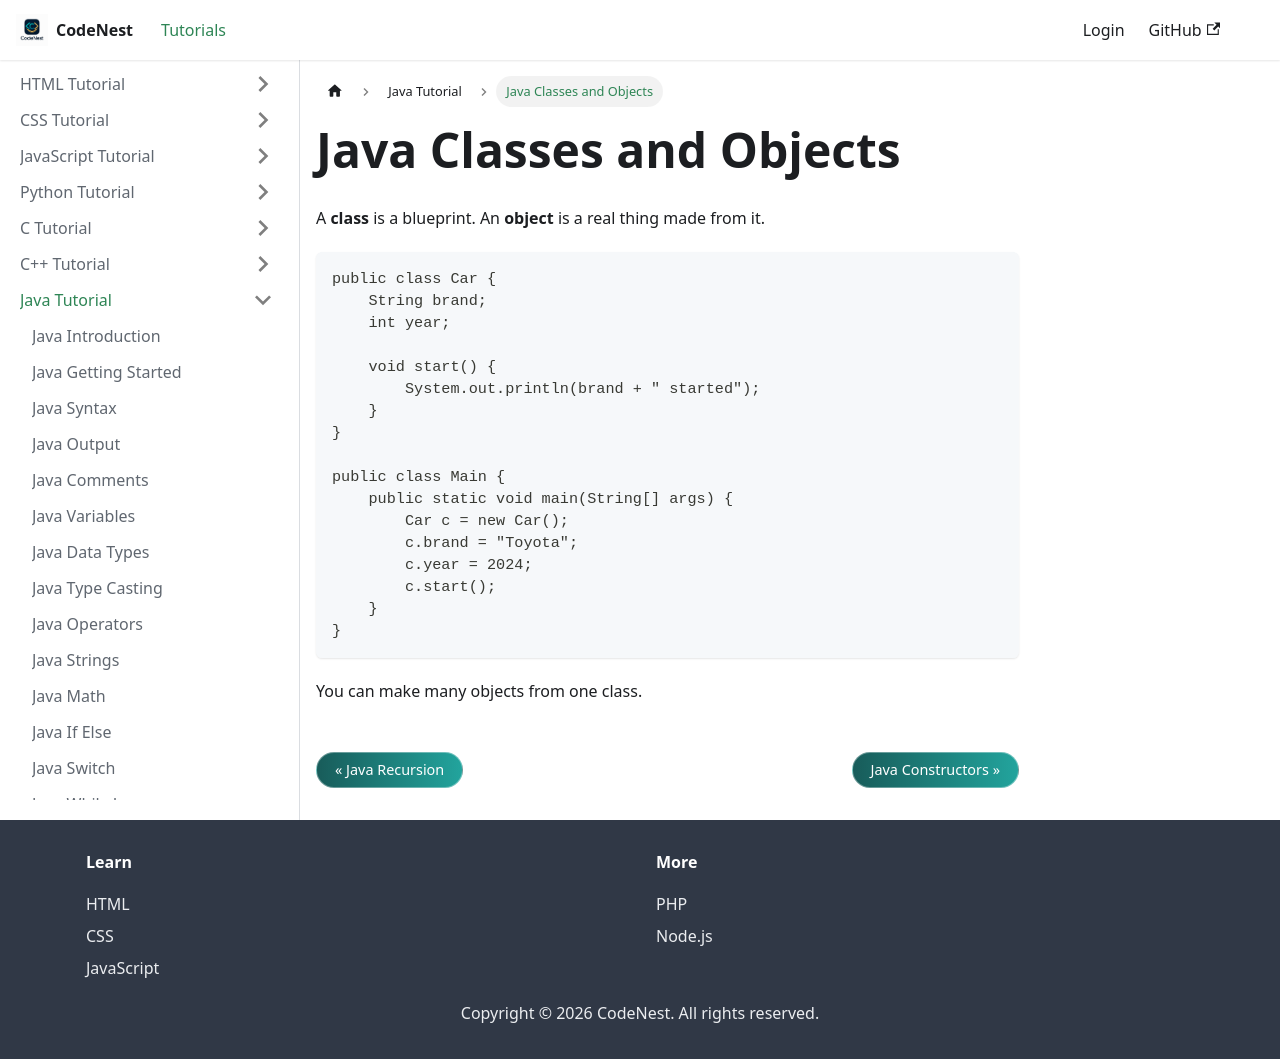

repository: adnankhan112/codenest · page: docs/java/classes-objects.html · generator: docusaurus

---
title: Java Classes and Objects
sidebar_position: 22
---

# Java Classes and Objects

A **class** is a blueprint. An **object** is a real thing made from it.

```java
public class Car {
    String brand;
    int year;

    void start() {
        System.out.println(brand + " started");
    }
}

public class Main {
    public static void main(String[] args) {
        Car c = new Car();
        c.brand = "Toyota";
        c.year = 2024;
        c.start();
    }
}
```

You can make many objects from one class.
